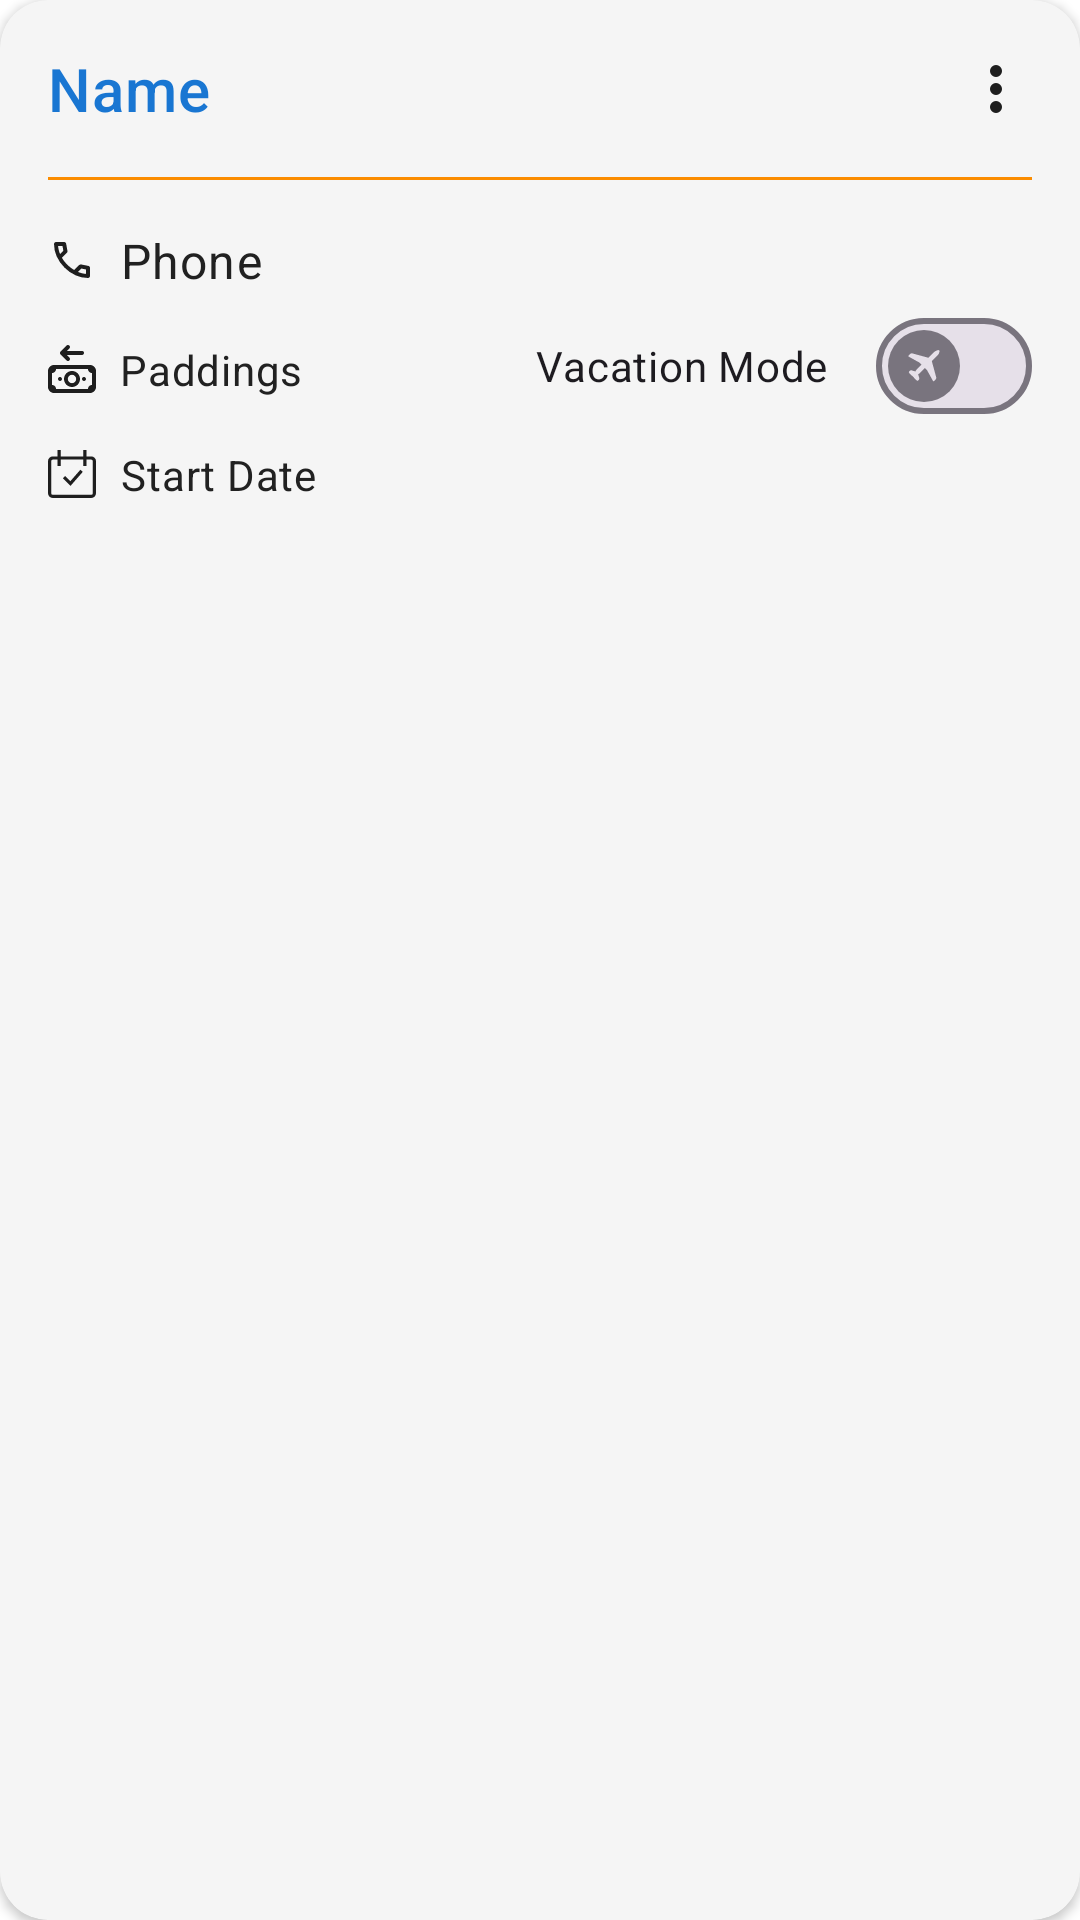

Write the Android layout XML for this screen, with the resource values it uses.
<!-- AndroidManifest.xml: application theme Theme.MilkFlow -->
<!-- res/layout/recycler_view_customer.xml -->
<androidx.cardview.widget.CardView xmlns:android="http://schemas.android.com/apk/res/android"
    xmlns:app="http://schemas.android.com/apk/res-auto"
    xmlns:tools="http://schemas.android.com/tools"
    android:id="@+id/customer_card"
    android:layout_width="match_parent"
    android:layout_height="wrap_content"
    android:layout_marginBottom="@dimen/_10sp"
    app:cardBackgroundColor="@color/backgroundCard"
    app:cardCornerRadius="16dp">

    <androidx.constraintlayout.widget.ConstraintLayout
        android:layout_width="match_parent"
        android:layout_height="wrap_content"
        android:padding="16dp">

        <TextView
            android:id="@+id/customer_name"
            android:layout_width="0dp"
            android:layout_height="wrap_content"
            android:layout_marginEnd="@dimen/_8sp"
            android:ellipsize="end"
            android:maxLines="1"
            android:text="@string/user_name"
            android:textAppearance="?attr/textAppearanceHeadline6"
            android:textColor="@color/primary"
            app:layout_constraintEnd_toStartOf="@+id/active_badge"
            app:layout_constraintStart_toStartOf="parent"
            app:layout_constraintTop_toTopOf="parent" />

        <TextView
            android:id="@+id/vacation_badge"
            android:layout_width="wrap_content"
            android:layout_height="wrap_content"
            android:layout_marginEnd="@dimen/_8sp"
            android:background="@drawable/bg_vacation_badge"
            android:paddingHorizontal="@dimen/_8sp"
            android:paddingVertical="2dp"
            android:text="@string/on_vacation"
            android:textColor="@color/black"
            android:textSize="12sp"
            android:textStyle="bold"
            android:visibility="gone"
            app:layout_constraintBottom_toBottomOf="@+id/customer_name"
            app:layout_constraintEnd_toStartOf="@+id/more_options_button"
            app:layout_constraintTop_toTopOf="@+id/customer_name"
            tools:visibility="visible" />

        <TextView
            android:id="@+id/active_badge"
            android:layout_width="wrap_content"
            android:layout_height="wrap_content"
            android:layout_marginEnd="@dimen/_8sp"
            android:background="@drawable/bg_active_badge"
            android:paddingHorizontal="@dimen/_8sp"
            android:paddingVertical="2dp"
            android:text="@string/not_active"
            android:textColor="@color/black"
            android:textSize="12sp"
            android:textStyle="bold"
            android:visibility="gone"
            app:layout_constraintBottom_toBottomOf="@+id/customer_name"
            app:layout_constraintEnd_toStartOf="@+id/more_options_button"
            app:layout_constraintTop_toTopOf="@+id/customer_name"
            tools:visibility="visible" />

        <ImageButton
            android:id="@+id/more_options_button"
            android:layout_width="wrap_content"
            android:layout_height="wrap_content"
            android:background="?attr/selectableItemBackgroundBorderless"
            android:contentDescription="@string/more_option"
            android:src="@drawable/more"
            app:layout_constraintBottom_toBottomOf="@+id/customer_name"
            app:layout_constraintEnd_toEndOf="parent"
            app:layout_constraintTop_toTopOf="@+id/customer_name" />

        <View
            android:id="@+id/divider"
            android:layout_width="0dp"
            android:layout_height="1dp"
            android:layout_marginTop="16dp"
            android:background="@color/warning"
            app:layout_constraintEnd_toEndOf="parent"
            app:layout_constraintStart_toStartOf="parent"
            app:layout_constraintTop_toBottomOf="@+id/customer_name" />

        <TextView
            android:id="@+id/customer_phone"
            android:layout_width="wrap_content"
            android:layout_height="wrap_content"
            android:layout_marginTop="16dp"
            android:drawablePadding="@dimen/_8sp"
            android:gravity="center"
            android:text="@string/phone"
            android:textAppearance="?attr/textAppearanceBody1"
            android:textColor="@color/text"
            android:tooltipText="@string/call_the_customer"
            app:drawableStartCompat="@drawable/ic_call"
            app:layout_constraintStart_toStartOf="parent"
            app:layout_constraintTop_toBottomOf="@id/divider" />

        <TextView
            android:id="@+id/customer_paddings"
            android:layout_width="wrap_content"
            android:layout_height="wrap_content"
            android:layout_marginTop="@dimen/_16sp"
            android:drawablePadding="@dimen/_8sp"
            android:gravity="center"
            android:text="@string/paddings"
            android:textAppearance="?attr/textAppearanceBody2"
            android:textColor="@color/text"
            android:tooltipText="@string/padding_amount"
            app:drawableStartCompat="@drawable/load_money"
            app:layout_constraintStart_toStartOf="parent"
            app:layout_constraintTop_toBottomOf="@+id/customer_phone" />

        <TextView
            android:id="@+id/customer_starting_date"
            android:layout_width="wrap_content"
            android:layout_height="wrap_content"
            android:layout_marginTop="@dimen/_16sp"
            android:drawablePadding="@dimen/_8sp"
            android:gravity="center"
            android:text="@string/start_date"
            android:textAppearance="?attr/textAppearanceBody2"
            android:textColor="@color/text"
            android:tooltipText="@string/date_when_the_customer_received_the_product"
            app:drawableStartCompat="@drawable/calendar_tick"
            app:layout_constraintStart_toStartOf="parent"
            app:layout_constraintTop_toBottomOf="@id/customer_paddings" />

        <com.google.android.material.materialswitch.MaterialSwitch
            android:id="@+id/customer_vacation_switch"
            style="@style/Widget.Material3.CompoundButton.MaterialSwitch"
            android:layout_width="wrap_content"
            android:layout_height="wrap_content"
            android:text="@string/vacation_mode"
            android:tooltipText="@string/vacation_mode"
            app:layout_constraintBottom_toBottomOf="@+id/customer_starting_date"
            app:layout_constraintEnd_toEndOf="parent"
            app:layout_constraintTop_toTopOf="@+id/customer_phone"
            app:thumbIcon="@drawable/travel" />

    </androidx.constraintlayout.widget.ConstraintLayout>

</androidx.cardview.widget.CardView>
<!-- resources referenced by this layout -->
<resources>
  <color name="backgroundCard">#F5F5F5</color>
  <color name="black">#FF000000</color>
  <color name="primary">#1976D2</color>
  <color name="text">#212121</color>
  <color name="warning">#FB8C00</color>
  <dimen name="_10sp">10sp</dimen>
  <dimen name="_16sp">16sp</dimen>
  <dimen name="_8sp">8sp</dimen>
  <!-- drawable bg_active_badge (drawable) -->
  <shape xmlns:android="http://schemas.android.com/apk/res/android"
      android:shape="rectangle">
      <solid android:color="@color/error" />
      <corners android:radius="8dp" />
  </shape>
  <!-- drawable bg_vacation_badge (drawable) -->
  <shape xmlns:android="http://schemas.android.com/apk/res/android"
      android:shape="rectangle">
      <solid android:color="@color/warning" />
      <corners android:radius="8dp" />
  </shape>
  <!-- drawable calendar_tick (drawable) -->
  <vector xmlns:android="http://schemas.android.com/apk/res/android" android:height="16dp" android:viewportHeight="15" android:viewportWidth="15" android:width="16dp">
        
      <path android:fillColor="#00000000" android:pathData="M3.5,0V5M11.5,0V5M5,8.5L7,10.5L10.5,6.5M1.5,2.5H13.5C14.052,2.5 14.5,2.948 14.5,3.5V13.5C14.5,14.052 14.052,14.5 13.5,14.5H1.5C0.948,14.5 0.5,14.052 0.5,13.5V3.5C0.5,2.948 0.948,2.5 1.5,2.5Z" android:strokeColor="@color/iconColor" android:strokeWidth="1"/>
      
  </vector>
  <!-- drawable ic_call (drawable) -->
  <vector xmlns:android="http://schemas.android.com/apk/res/android"
      android:width="16dp"
      android:height="16dp"
      android:viewportWidth="960"
      android:viewportHeight="960">
    <path
        android:pathData="M798,840q-125,0 -247,-54.5T329,631Q229,531 174.5,409T120,162q0,-18 12,-30t30,-12h162q14,0 25,9.5t13,22.5l26,140q2,16 -1,27t-11,19l-97,98q20,37 47.5,71.5T387,574q31,31 65,57.5t72,48.5l94,-94q9,-9 23.5,-13.5T670,570l138,28q14,4 23,14.5t9,23.5v162q0,18 -12,30t-30,12ZM241,360l66,-66 -17,-94h-89q5,41 14,81t26,79ZM599,718q39,17 79.5,27t81.5,13v-88l-94,-19 -67,67ZM241,360ZM599,718Z"
        android:fillColor="@color/iconColor"/>
  </vector>
  <string name="call_the_customer">Call the Customer</string>
  <string name="date_when_the_customer_received_the_product">Date when the Customer received the product</string>
  <string name="more_option">More Option</string>
  <string name="not_active">Not Active</string>
  <string name="on_vacation">On Vacation</string>
  <string name="padding_amount">Padding Amount</string>
  <string name="paddings">Paddings</string>
  <string name="phone">Phone</string>
  <string name="start_date">Start Date</string>
  <string name="user_name">Name</string>
  <string name="vacation_mode">Vacation Mode</string>
  <style name="Theme.MilkFlow" parent="Base.Theme.MilkFlow" />
  <color name="error">#D32F2F</color>
  <color name="iconColor">#1E1E1E</color>
  <style name="Base.Theme.MilkFlow" parent="Theme.Material3.DayNight.NoActionBar">
          <item name="android:windowDrawsSystemBarBackgrounds">true</item>
          <item name="android:colorBackground">@color/white</item>
          <item name="android:statusBarColor">@android:color/white</item>
          <item name="android:navigationBarColor">@android:color/transparent</item>
          <item name="android:windowLightStatusBar">true</item>
          <item name="android:textColor">@color/black</item>
          <item name="colorPrimary">@color/primary</item>
          <item name="colorOnPrimary">@color/white</item>
          <item name="colorPrimaryContainer">@color/primary_blue_container</item>
          <item name="colorOnPrimaryContainer">@color/black</item>
      </style>
  <color name="white">#FFFFFFFF</color>
  <color name="primary_blue_container">#E3F2FD</color>
</resources>
